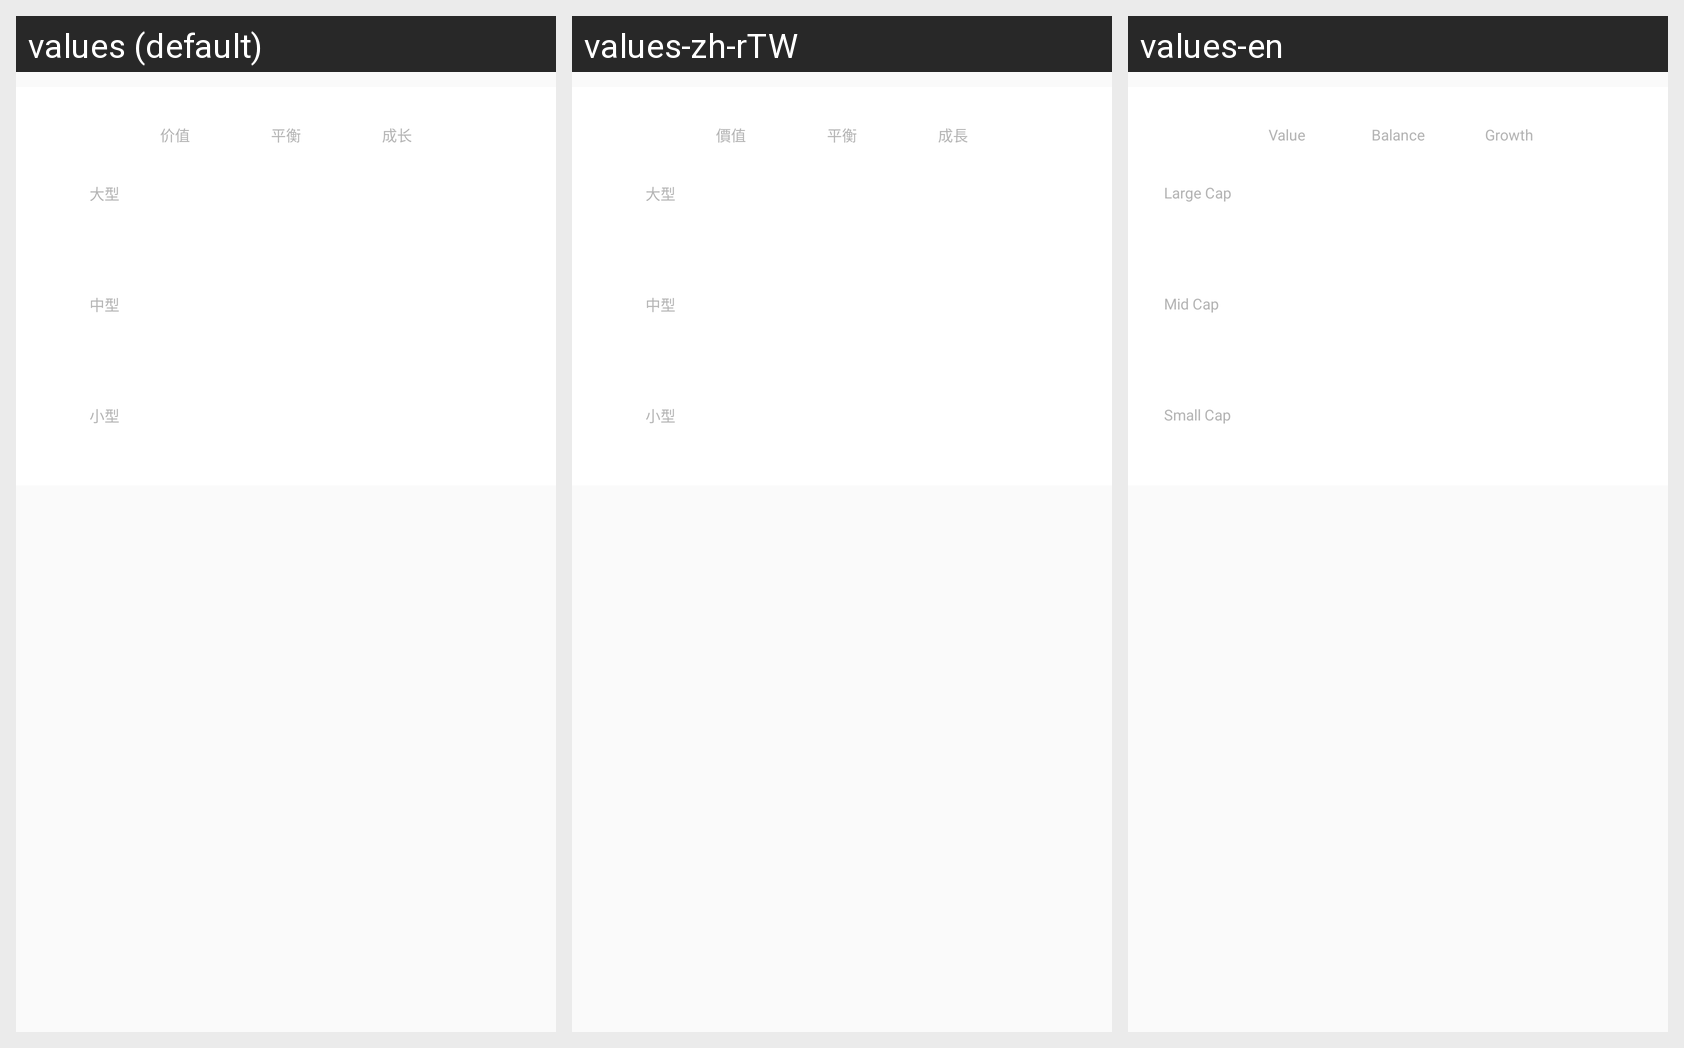

For this localized Android screen grid, give each drawn string resource with its value in every locale shown.
Android screen res/layout/view_stylebox.xml rendered under 3 locales, left to right: values (default), values-zh-rTW, values-en. Device: Nexus 5 (rendered at 1080×1920; each locale shown at half size, 540×960, under a caption strip naming it); theme AppTheme.
Strings drawn on this screen, with the default value and each locale's value (text and hints the layout hard-codes, and strings that could not be matched under every locale, appear in the picture but are not listed):

StyleBoxValue
  values: 价值
  values-zh-rTW: 價值
  values-en: Value

StyleBoxBalance
  values: 平衡
  values-zh-rTW: 平衡
  values-en: Balance

StyleBoxGrow
  values: 成长
  values-zh-rTW: 成長
  values-en: Growth

StyleBoxLarge
  values: 大型
  values-zh-rTW: 大型
  values-en: Large Cap

StyleBoxMiddle
  values: 中型
  values-zh-rTW: 中型
  values-en: Mid Cap

StyleBoxSmall
  values: 小型
  values-zh-rTW: 小型
  values-en: Small Cap
